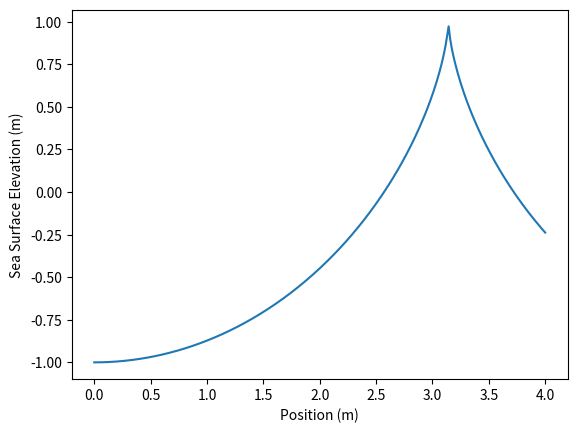

Source code (Python):
import numpy as np
from scipy.special import comb, factorial
from numpy.polynomial import Polynomial
import numpy.polynomial.polynomial as poly
from matplotlib import pyplot as plt

class Wave:
    def __init__(self, k, omega):
        self.k = k
        self.omega = omega
        self.c = self.omega/self.k
        self.basePolynomial = Polynomial(self.generateBaseCoefficents())

    def generateBaseCoefficents(self):
        '''
        Docstring for generateBaseCoefficents

        Generate coefficents for a polynomial to solve for a "x" 
        given an "a" based on a of a Talor Series of sin(theta) centered at theta=pi
        
        :param self: Description
        '''

        ORDER = 13

        coeffs = np.zeros((ORDER+1,))

        odd_power_numers = np.arange(1,ORDER+1,2)

        negative_term = (-1)**((odd_power_numers-1)/2) #Alternating 1 and -1
        k_term = self.k**(odd_power_numers-1) #k raised to the n-1 power where n is power number


        coeffs[1::2] = negative_term*k_term/factorial(odd_power_numers)
        

        return coeffs

    def solveSingleA(self, x, input_poly):
        '''
        Docstring for solveSingleA
        
        :param x: single location to solve the sea surface elevation at
        :param coeffs: coefficents of a polynomial system (generated with generateCoefficents)
        '''

        wholeComponent = 2*np.pi*(x//(2*np.pi)) #Portion of x that is a whole multiple of 2pi
        partialComponent = x%(2*np.pi) #Portion of x that is not a whole multiple of 2pi
        
        coeff_correction = np.zeros_like(input_poly.coef)
        coeff_correction[0] = -x
        #Add one to the 1st order coefficent (for the +a term)
        coeff_correction[1] = 1

        roots = poly.polyroots((input_poly+coeff_correction).coef)
        real_root = roots[np.isreal(roots)][0]
        return real_root


    def solveSpacialWave(self, x, t):
        '''
        Docstring for solveSpacialWave
        
        :param x: arraylike of locations to calculate the sea surface elevation at
        :param t: time to solve the wave at
        '''

        ## Let U=kct-pi
        U = self.k*self.c*t-np.pi
        
        #working_polynomial = self.basePolynomial.convert(domain=[-1+U, 1+U])
        working_polynomial = self.basePolynomial

        a_mapping = np.full_like(x,np.nan)

        for i, position in enumerate(x):
            a_mapping[i] = self.solveSingleA(position,working_polynomial)

        return -np.cos(self.k*(a_mapping+self.c*t))
        

        




testWave = Wave(1,1)
elevation = testWave.solveSpacialWave(xvals:=np.linspace(0,4,300),0)
plt.plot(xvals, elevation)
plt.xlabel("Position (m)")
plt.ylabel("Sea Surface Elevation (m)")
plt.show()
